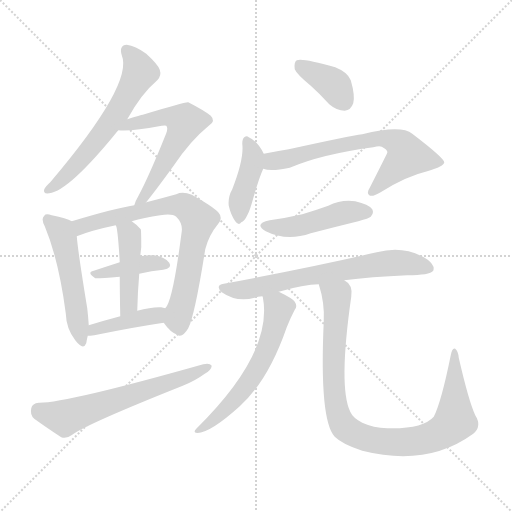
t = 0.00 s
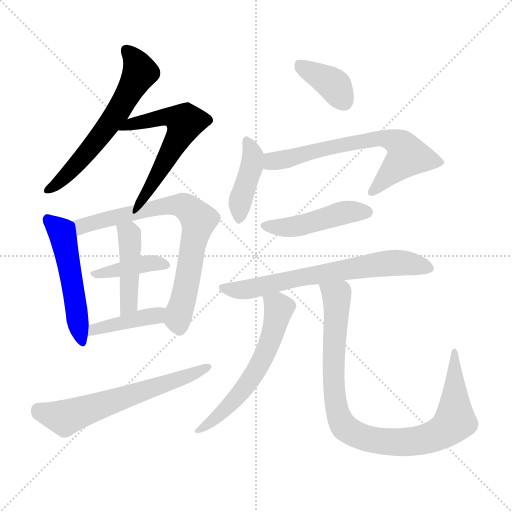
t = 2.12 s
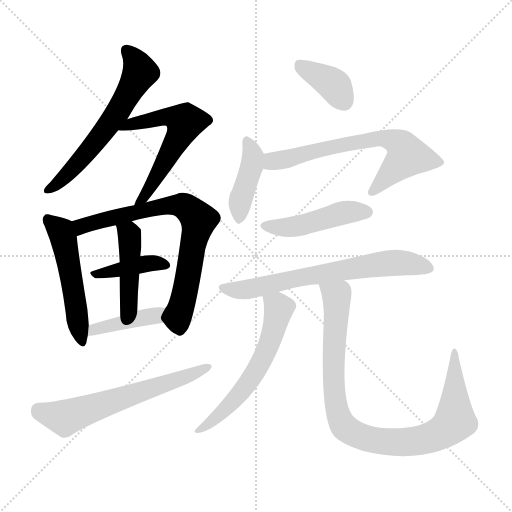
t = 4.24 s
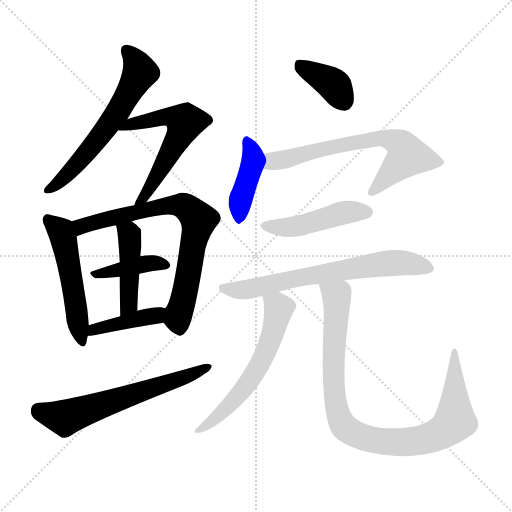
t = 6.36 s
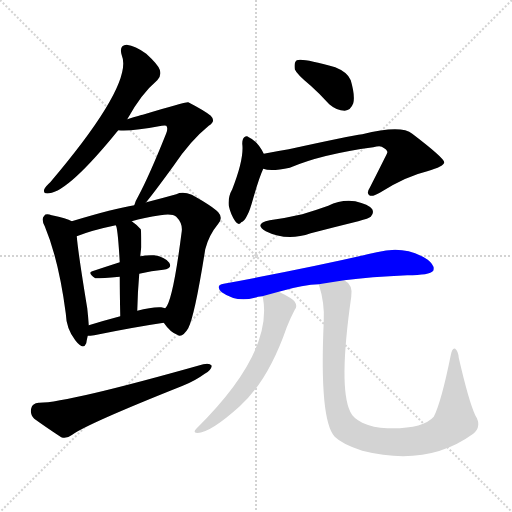
t = 8.48 s
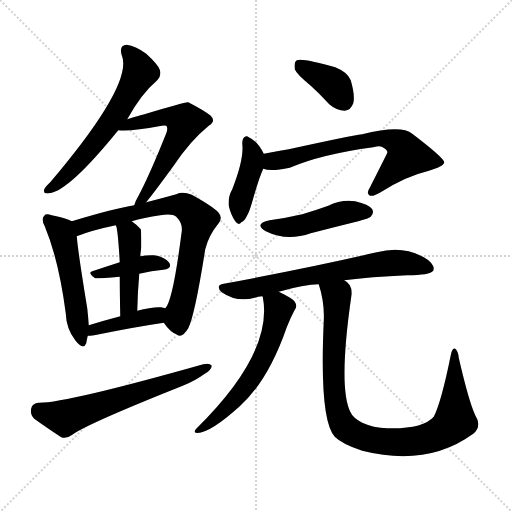
t = 10.59 s

The animated SVG that drew these frames (rendered in a browser with its animation timeline set to each time). Animation: 15 CSS @keyframes rules; one cycle of 10.59 s.

<svg version="1.1" viewBox="0 0 1024 1024" xmlns="http://www.w3.org/2000/svg">
  <g stroke="lightgray" stroke-dasharray="1,1" stroke-width="1" transform="scale(4, 4)">
    <line x1="0" y1="0" x2="256" y2="256"></line>
    <line x1="256" y1="0" x2="0" y2="256"></line>
    <line x1="128" y1="0" x2="128" y2="256"></line>
    <line x1="0" y1="128" x2="256" y2="128"></line>
  </g>
<g transform="scale(1, -1) translate(0, -900)">
   <style type="text/css">
    @keyframes keyframes0 {
      from {
       stroke: blue;
       stroke-dashoffset: 608;
       stroke-width: 128;
       }
       66% {
       animation-timing-function: step-end;
       stroke: blue;
       stroke-dashoffset: 0;
       stroke-width: 128;
       }
       to {
       stroke: black;
       stroke-width: 1024;
       }
       }
       #make-me-a-hanzi-animation-0 {
         animation: keyframes0 0.744792s both;
         animation-delay: 0.000000s;
         animation-timing-function: linear;
       }
    @keyframes keyframes1 {
      from {
       stroke: blue;
       stroke-dashoffset: 579;
       stroke-width: 128;
       }
       65% {
       animation-timing-function: step-end;
       stroke: blue;
       stroke-dashoffset: 0;
       stroke-width: 128;
       }
       to {
       stroke: black;
       stroke-width: 1024;
       }
       }
       #make-me-a-hanzi-animation-1 {
         animation: keyframes1 0.721191s both;
         animation-delay: 0.744792s;
         animation-timing-function: linear;
       }
    @keyframes keyframes2 {
      from {
       stroke: blue;
       stroke-dashoffset: 512;
       stroke-width: 128;
       }
       63% {
       animation-timing-function: step-end;
       stroke: blue;
       stroke-dashoffset: 0;
       stroke-width: 128;
       }
       to {
       stroke: black;
       stroke-width: 1024;
       }
       }
       #make-me-a-hanzi-animation-2 {
         animation: keyframes2 0.666667s both;
         animation-delay: 1.465983s;
         animation-timing-function: linear;
       }
    @keyframes keyframes3 {
      from {
       stroke: blue;
       stroke-dashoffset: 737;
       stroke-width: 128;
       }
       71% {
       animation-timing-function: step-end;
       stroke: blue;
       stroke-dashoffset: 0;
       stroke-width: 128;
       }
       to {
       stroke: black;
       stroke-width: 1024;
       }
       }
       #make-me-a-hanzi-animation-3 {
         animation: keyframes3 0.849772s both;
         animation-delay: 2.132650s;
         animation-timing-function: linear;
       }
    @keyframes keyframes4 {
      from {
       stroke: blue;
       stroke-dashoffset: 397;
       stroke-width: 128;
       }
       56% {
       animation-timing-function: step-end;
       stroke: blue;
       stroke-dashoffset: 0;
       stroke-width: 128;
       }
       to {
       stroke: black;
       stroke-width: 1024;
       }
       }
       #make-me-a-hanzi-animation-4 {
         animation: keyframes4 0.573079s both;
         animation-delay: 2.982422s;
         animation-timing-function: linear;
       }
    @keyframes keyframes5 {
      from {
       stroke: blue;
       stroke-dashoffset: 444;
       stroke-width: 128;
       }
       59% {
       animation-timing-function: step-end;
       stroke: blue;
       stroke-dashoffset: 0;
       stroke-width: 128;
       }
       to {
       stroke: black;
       stroke-width: 1024;
       }
       }
       #make-me-a-hanzi-animation-5 {
         animation: keyframes5 0.611328s both;
         animation-delay: 3.555501s;
         animation-timing-function: linear;
       }
    @keyframes keyframes6 {
      from {
       stroke: blue;
       stroke-dashoffset: 407;
       stroke-width: 128;
       }
       57% {
       animation-timing-function: step-end;
       stroke: blue;
       stroke-dashoffset: 0;
       stroke-width: 128;
       }
       to {
       stroke: black;
       stroke-width: 1024;
       }
       }
       #make-me-a-hanzi-animation-6 {
         animation: keyframes6 0.581217s both;
         animation-delay: 4.166829s;
         animation-timing-function: linear;
       }
    @keyframes keyframes7 {
      from {
       stroke: blue;
       stroke-dashoffset: 617;
       stroke-width: 128;
       }
       67% {
       animation-timing-function: step-end;
       stroke: blue;
       stroke-dashoffset: 0;
       stroke-width: 128;
       }
       to {
       stroke: black;
       stroke-width: 1024;
       }
       }
       #make-me-a-hanzi-animation-7 {
         animation: keyframes7 0.752116s both;
         animation-delay: 4.748047s;
         animation-timing-function: linear;
       }
    @keyframes keyframes8 {
      from {
       stroke: blue;
       stroke-dashoffset: 375;
       stroke-width: 128;
       }
       55% {
       animation-timing-function: step-end;
       stroke: blue;
       stroke-dashoffset: 0;
       stroke-width: 128;
       }
       to {
       stroke: black;
       stroke-width: 1024;
       }
       }
       #make-me-a-hanzi-animation-8 {
         animation: keyframes8 0.555176s both;
         animation-delay: 5.500163s;
         animation-timing-function: linear;
       }
    @keyframes keyframes9 {
      from {
       stroke: blue;
       stroke-dashoffset: 412;
       stroke-width: 128;
       }
       57% {
       animation-timing-function: step-end;
       stroke: blue;
       stroke-dashoffset: 0;
       stroke-width: 128;
       }
       to {
       stroke: black;
       stroke-width: 1024;
       }
       }
       #make-me-a-hanzi-animation-9 {
         animation: keyframes9 0.585286s both;
         animation-delay: 6.055339s;
         animation-timing-function: linear;
       }
    @keyframes keyframes10 {
      from {
       stroke: blue;
       stroke-dashoffset: 663;
       stroke-width: 128;
       }
       68% {
       animation-timing-function: step-end;
       stroke: blue;
       stroke-dashoffset: 0;
       stroke-width: 128;
       }
       to {
       stroke: black;
       stroke-width: 1024;
       }
       }
       #make-me-a-hanzi-animation-10 {
         animation: keyframes10 0.789551s both;
         animation-delay: 6.640625s;
         animation-timing-function: linear;
       }
    @keyframes keyframes11 {
      from {
       stroke: blue;
       stroke-dashoffset: 461;
       stroke-width: 128;
       }
       60% {
       animation-timing-function: step-end;
       stroke: blue;
       stroke-dashoffset: 0;
       stroke-width: 128;
       }
       to {
       stroke: black;
       stroke-width: 1024;
       }
       }
       #make-me-a-hanzi-animation-11 {
         animation: keyframes11 0.625163s both;
         animation-delay: 7.430176s;
         animation-timing-function: linear;
       }
    @keyframes keyframes12 {
      from {
       stroke: blue;
       stroke-dashoffset: 676;
       stroke-width: 128;
       }
       69% {
       animation-timing-function: step-end;
       stroke: blue;
       stroke-dashoffset: 0;
       stroke-width: 128;
       }
       to {
       stroke: black;
       stroke-width: 1024;
       }
       }
       #make-me-a-hanzi-animation-12 {
         animation: keyframes12 0.800130s both;
         animation-delay: 8.055339s;
         animation-timing-function: linear;
       }
    @keyframes keyframes13 {
      from {
       stroke: blue;
       stroke-dashoffset: 589;
       stroke-width: 128;
       }
       66% {
       animation-timing-function: step-end;
       stroke: blue;
       stroke-dashoffset: 0;
       stroke-width: 128;
       }
       to {
       stroke: black;
       stroke-width: 1024;
       }
       }
       #make-me-a-hanzi-animation-13 {
         animation: keyframes13 0.729329s both;
         animation-delay: 8.855469s;
         animation-timing-function: linear;
       }
    @keyframes keyframes14 {
      from {
       stroke: blue;
       stroke-dashoffset: 932;
       stroke-width: 128;
       }
       75% {
       animation-timing-function: step-end;
       stroke: blue;
       stroke-dashoffset: 0;
       stroke-width: 128;
       }
       to {
       stroke: black;
       stroke-width: 1024;
       }
       }
       #make-me-a-hanzi-animation-14 {
         animation: keyframes14 1.008464s both;
         animation-delay: 9.584798s;
         animation-timing-function: linear;
       }
</style>
<path d="M 254.5 661.5 Q 282.5 712.5 314.5 739.5 Q 323.5 748.5 319.5 760.5 Q 316.5 770.5 292.5 792.5 Q 270.5 808.5 253.5 810.5 Q 237.5 809.5 243.5 789.5 Q 267.5 732.5 100.5 535.5 Q 90.5 526.5 88.5 521.5 Q 85.5 511.5 98.5 513.5 Q 137.5 517.5 236.5 639.5 L 254.5 661.5 Z" fill="lightgray"></path> 
<path d="M 291.5 494.5 Q 309.5 516.5 346.5 567.5 Q 380.5 618.5 417.5 648.5 Q 432.5 657.5 421.5 668.5 Q 409.5 678.5 376.5 695.5 Q 370.5 696.5 285.5 670.5 Q 282.5 670.5 254.5 661.5 C 225.5 652.5 206.5 641.5 236.5 639.5 Q 260.5 636.5 323.5 648.5 Q 330.5 649.5 332.5 648.5 Q 336.5 644.5 332.5 633.5 Q 298.5 548.5 276.5 507.5 Q 270.5 497.5 268.5 489.5 C 258.5 461.5 272.5 471.5 291.5 494.5 Z" fill="lightgray"></path> 
<path d="M 143.5 457.5 Q 133.5 463.5 103.5 469.5 Q 91.5 473.5 88.5 468.5 Q 81.5 462.5 89.5 447.5 Q 117.5 380.5 131.5 273.5 Q 132.5 242.5 150.5 219.5 Q 166.5 198.5 172.5 213.5 Q 173.5 220.5 175.5 228.5 L 177.5 249.5 Q 176.5 265.5 174.5 283.5 Q 156.5 392.5 153.5 427.5 C 150.5 454.5 150.5 454.5 143.5 457.5 Z" fill="lightgray"></path> 
<path d="M 327.5 254.5 Q 340.5 235.5 354.5 230.5 Q 364.5 223.5 376.5 243.5 Q 389.5 268.5 410.5 401.5 Q 417.5 429.5 436.5 452.5 Q 446.5 464.5 436.5 475.5 Q 423.5 488.5 383.5 510.5 Q 365.5 517.5 352.5 511.5 Q 327.5 504.5 296.5 496.5 Q 293.5 496.5 291.5 494.5 L 268.5 489.5 Q 229.5 483.5 143.5 457.5 C 114.5 448.5 125.5 417.5 153.5 427.5 Q 183.5 439.5 231.5 449.5 L 263.5 457.5 Q 287.5 464.5 320.5 469.5 Q 344.5 473.5 352.5 466.5 Q 365.5 453.5 363.5 437.5 Q 345.5 296.5 330.5 283.5 C 319.5 263.5 319.5 263.5 327.5 254.5 Z" fill="lightgray"></path> 
<path d="M 278.5 352.5 Q 303.5 358.5 326.5 360.5 Q 345.5 363.5 338.5 374.5 Q 329.5 386.5 308.5 389.5 Q 295.5 390.5 280.5 387.5 L 239.5 375.5 Q 211.5 366.5 187.5 358.5 Q 172.5 355.5 190.5 343.5 Q 193.5 342.5 239.5 346.5 L 278.5 352.5 Z" fill="lightgray"></path> 
<path d="M 274.5 278.5 Q 275.5 318.5 278.5 352.5 L 280.5 387.5 Q 281.5 397.5 282.5 405.5 Q 282.5 439.5 281.5 441.5 Q 272.5 451.5 263.5 457.5 C 239.5 475.5 222.5 478.5 231.5 449.5 Q 235.5 445.5 239.5 375.5 L 239.5 346.5 Q 239.5 315.5 240.5 267.5 C 241.5 237.5 273.5 248.5 274.5 278.5 Z" fill="lightgray"></path> 
<path d="M 175.5 228.5 Q 179.5 228.5 188.5 229.5 Q 266.5 245.5 327.5 254.5 C 357.5 258.5 359.5 276.5 330.5 283.5 Q 326.5 284.5 322.5 285.5 Q 303.5 286.5 274.5 278.5 L 240.5 267.5 Q 206.5 258.5 177.5 249.5 C 148.5 240.5 145.5 227.5 175.5 228.5 Z" fill="lightgray"></path> 
<path d="M 77.5 94.5 Q 64.5 93.5 62.5 83.5 Q 59.5 70.5 68.5 62.5 Q 90.5 46.5 122.5 25.5 Q 132.5 21.5 144.5 30.5 Q 174.5 52.5 365.5 128.5 Q 390.5 138.5 409.5 152.5 Q 422.5 159.5 423.5 168.5 Q 419.5 174.5 406.5 171.5 Q 130.5 93.5 77.5 94.5 Z" fill="lightgray"></path> 
<path d="M 621.5 728.5 Q 639.5 712.5 658.5 691.5 Q 673.5 678.5 689.5 678.5 Q 701.5 679.5 706.5 693.5 Q 710.5 708.5 701.5 739.5 Q 695.5 755.5 670.5 765.5 Q 604.5 784.5 593.5 779.5 Q 587.5 775.5 589.5 761.5 Q 593.5 751.5 621.5 728.5 Z" fill="lightgray"></path> 
<path d="M 527.5 592.5 Q 515.5 617.5 497.5 625.5 Q 493.5 629.5 488.5 625.5 Q 484.5 622.5 484.5 612.5 Q 488.5 582.5 464.5 521.5 Q 455.5 505.5 457.5 488.5 Q 461.5 470.5 470.5 457.5 Q 477.5 447.5 482.5 455.5 Q 488.5 456.5 495.5 471.5 Q 499.5 478.5 506.5 503.5 Q 518.5 545.5 526.5 562.5 C 534.5 579.5 534.5 579.5 527.5 592.5 Z" fill="lightgray"></path> 
<path d="M 526.5 562.5 Q 541.5 556.5 579.5 564.5 Q 642.5 591.5 746.5 605.5 Q 758.5 608.5 763.5 606.5 Q 776.5 599.5 774.5 594.5 Q 774.5 593.5 739.5 524.5 Q 732.5 514.5 738.5 509.5 Q 744.5 505.5 759.5 514.5 Q 811.5 547.5 854.5 557.5 Q 888.5 567.5 888.5 575.5 Q 887.5 584.5 824.5 632.5 Q 802.5 650.5 724.5 631.5 Q 700.5 628.5 577.5 601.5 Q 552.5 597.5 527.5 592.5 C 498.5 586.5 496.5 567.5 526.5 562.5 Z" fill="lightgray"></path> 
<path d="M 539.5 459.5 Q 506.5 452.5 531.5 437.5 Q 573.5 416.5 621.5 433.5 Q 667.5 445.5 716.5 457.5 Q 738.5 463.5 741.5 466.5 Q 748.5 473.5 744.5 481.5 Q 737.5 491.5 710.5 497.5 Q 682.5 501.5 656.5 488.5 Q 631.5 479.5 604.5 471.5 Q 574.5 464.5 539.5 459.5 Z" fill="lightgray"></path> 
<path d="M 557.5 316.5 Q 608.5 331.5 637.5 331.5 L 688.5 339.5 Q 740.5 346.5 814.5 349.5 Q 859.5 349.5 866.5 358.5 Q 870.5 368.5 855.5 380.5 Q 810.5 410.5 753.5 395.5 Q 624.5 365.5 447.5 332.5 Q 429.5 329.5 443.5 315.5 Q 473.5 294.5 509.5 304.5 Q 515.5 307.5 524.5 307.5 L 557.5 316.5 Z" fill="lightgray"></path> 
<path d="M 524.5 307.5 L 525.5 306.5 Q 547.5 195.5 392.5 42.5 Q 386.5 36.5 391.5 34.5 Q 416.5 30.5 479.5 87.5 Q 536.5 138.5 573.5 245.5 Q 580.5 263.5 589.5 280.5 Q 595.5 287.5 589.5 296.5 Q 586.5 302.5 557.5 316.5 C 530.5 329.5 517.5 336.5 524.5 307.5 Z" fill="lightgray"></path> 
<path d="M 637.5 331.5 Q 649.5 294.5 647.5 257.5 Q 638.5 59.5 669.5 26.5 Q 684.5 11.5 724.5 -1.5 Q 854.5 -34.5 946.5 32.5 Q 964.5 47.5 950.5 69.5 Q 937.5 97.5 917.5 184.5 Q 916.5 197.5 910.5 202.5 Q 904.5 205.5 901.5 189.5 Q 882.5 95.5 867.5 66.5 Q 845.5 41.5 774.5 43.5 Q 746.5 44.5 724.5 54.5 Q 705.5 64.5 700.5 76.5 Q 676.5 125.5 702.5 306.5 Q 706.5 330.5 688.5 339.5 C 669.5 362.5 629.5 360.5 637.5 331.5 Z" fill="lightgray"></path> 
      <clipPath id="make-me-a-hanzi-clip-0">
      <path d="M 254.5 661.5 Q 282.5 712.5 314.5 739.5 Q 323.5 748.5 319.5 760.5 Q 316.5 770.5 292.5 792.5 Q 270.5 808.5 253.5 810.5 Q 237.5 809.5 243.5 789.5 Q 267.5 732.5 100.5 535.5 Q 90.5 526.5 88.5 521.5 Q 85.5 511.5 98.5 513.5 Q 137.5 517.5 236.5 639.5 L 254.5 661.5 Z" fill="lightgray"></path>
      </clipPath>
      <path clip-path="url(#make-me-a-hanzi-clip-0)" d="M 253.5 797.5 L 272.5 776.5 L 280.5 755.5 L 262.5 722.5 L 197.5 623.5 L 147.5 564.5 L 96.5 520.5 " fill="none" id="make-me-a-hanzi-animation-0" stroke-dasharray="480 960" stroke-linecap="round"></path>

      <clipPath id="make-me-a-hanzi-clip-1">
      <path d="M 291.5 494.5 Q 309.5 516.5 346.5 567.5 Q 380.5 618.5 417.5 648.5 Q 432.5 657.5 421.5 668.5 Q 409.5 678.5 376.5 695.5 Q 370.5 696.5 285.5 670.5 Q 282.5 670.5 254.5 661.5 C 225.5 652.5 206.5 641.5 236.5 639.5 Q 260.5 636.5 323.5 648.5 Q 330.5 649.5 332.5 648.5 Q 336.5 644.5 332.5 633.5 Q 298.5 548.5 276.5 507.5 Q 270.5 497.5 268.5 489.5 C 258.5 461.5 272.5 471.5 291.5 494.5 Z" fill="lightgray"></path>
      </clipPath>
      <path clip-path="url(#make-me-a-hanzi-clip-1)" d="M 241.5 644.5 L 328.5 666.5 L 348.5 666.5 L 369.5 655.5 L 308.5 538.5 L 273.5 492.5 " fill="none" id="make-me-a-hanzi-animation-1" stroke-dasharray="451 902" stroke-linecap="round"></path>

      <clipPath id="make-me-a-hanzi-clip-2">
      <path d="M 143.5 457.5 Q 133.5 463.5 103.5 469.5 Q 91.5 473.5 88.5 468.5 Q 81.5 462.5 89.5 447.5 Q 117.5 380.5 131.5 273.5 Q 132.5 242.5 150.5 219.5 Q 166.5 198.5 172.5 213.5 Q 173.5 220.5 175.5 228.5 L 177.5 249.5 Q 176.5 265.5 174.5 283.5 Q 156.5 392.5 153.5 427.5 C 150.5 454.5 150.5 454.5 143.5 457.5 Z" fill="lightgray"></path>
      </clipPath>
      <path clip-path="url(#make-me-a-hanzi-clip-2)" d="M 96.5 460.5 L 121.5 437.5 L 127.5 421.5 L 162.5 219.5 " fill="none" id="make-me-a-hanzi-animation-2" stroke-dasharray="384 768" stroke-linecap="round"></path>

      <clipPath id="make-me-a-hanzi-clip-3">
      <path d="M 327.5 254.5 Q 340.5 235.5 354.5 230.5 Q 364.5 223.5 376.5 243.5 Q 389.5 268.5 410.5 401.5 Q 417.5 429.5 436.5 452.5 Q 446.5 464.5 436.5 475.5 Q 423.5 488.5 383.5 510.5 Q 365.5 517.5 352.5 511.5 Q 327.5 504.5 296.5 496.5 Q 293.5 496.5 291.5 494.5 L 268.5 489.5 Q 229.5 483.5 143.5 457.5 C 114.5 448.5 125.5 417.5 153.5 427.5 Q 183.5 439.5 231.5 449.5 L 263.5 457.5 Q 287.5 464.5 320.5 469.5 Q 344.5 473.5 352.5 466.5 Q 365.5 453.5 363.5 437.5 Q 345.5 296.5 330.5 283.5 C 319.5 263.5 319.5 263.5 327.5 254.5 Z" fill="lightgray"></path>
      </clipPath>
      <path clip-path="url(#make-me-a-hanzi-clip-3)" d="M 156.5 436.5 L 165.5 447.5 L 191.5 456.5 L 337.5 489.5 L 369.5 487.5 L 392.5 467.5 L 397.5 460.5 L 392.5 432.5 L 356.5 268.5 L 360.5 246.5 " fill="none" id="make-me-a-hanzi-animation-3" stroke-dasharray="609 1218" stroke-linecap="round"></path>

      <clipPath id="make-me-a-hanzi-clip-4">
      <path d="M 278.5 352.5 Q 303.5 358.5 326.5 360.5 Q 345.5 363.5 338.5 374.5 Q 329.5 386.5 308.5 389.5 Q 295.5 390.5 280.5 387.5 L 239.5 375.5 Q 211.5 366.5 187.5 358.5 Q 172.5 355.5 190.5 343.5 Q 193.5 342.5 239.5 346.5 L 278.5 352.5 Z" fill="lightgray"></path>
      </clipPath>
      <path clip-path="url(#make-me-a-hanzi-clip-4)" d="M 192.5 351.5 L 301.5 374.5 L 330.5 369.5 " fill="none" id="make-me-a-hanzi-animation-4" stroke-dasharray="269 538" stroke-linecap="round"></path>

      <clipPath id="make-me-a-hanzi-clip-5">
      <path d="M 274.5 278.5 Q 275.5 318.5 278.5 352.5 L 280.5 387.5 Q 281.5 397.5 282.5 405.5 Q 282.5 439.5 281.5 441.5 Q 272.5 451.5 263.5 457.5 C 239.5 475.5 222.5 478.5 231.5 449.5 Q 235.5 445.5 239.5 375.5 L 239.5 346.5 Q 239.5 315.5 240.5 267.5 C 241.5 237.5 273.5 248.5 274.5 278.5 Z" fill="lightgray"></path>
      </clipPath>
      <path clip-path="url(#make-me-a-hanzi-clip-5)" d="M 237.5 449.5 L 258.5 429.5 L 260.5 403.5 L 257.5 291.5 L 243.5 276.5 " fill="none" id="make-me-a-hanzi-animation-5" stroke-dasharray="316 632" stroke-linecap="round"></path>

      <clipPath id="make-me-a-hanzi-clip-6">
      <path d="M 175.5 228.5 Q 179.5 228.5 188.5 229.5 Q 266.5 245.5 327.5 254.5 C 357.5 258.5 359.5 276.5 330.5 283.5 Q 326.5 284.5 322.5 285.5 Q 303.5 286.5 274.5 278.5 L 240.5 267.5 Q 206.5 258.5 177.5 249.5 C 148.5 240.5 145.5 227.5 175.5 228.5 Z" fill="lightgray"></path>
      </clipPath>
      <path clip-path="url(#make-me-a-hanzi-clip-6)" d="M 181.5 233.5 L 188.5 241.5 L 324.5 276.5 " fill="none" id="make-me-a-hanzi-animation-6" stroke-dasharray="279 558" stroke-linecap="round"></path>

      <clipPath id="make-me-a-hanzi-clip-7">
      <path d="M 77.5 94.5 Q 64.5 93.5 62.5 83.5 Q 59.5 70.5 68.5 62.5 Q 90.5 46.5 122.5 25.5 Q 132.5 21.5 144.5 30.5 Q 174.5 52.5 365.5 128.5 Q 390.5 138.5 409.5 152.5 Q 422.5 159.5 423.5 168.5 Q 419.5 174.5 406.5 171.5 Q 130.5 93.5 77.5 94.5 Z" fill="lightgray"></path>
      </clipPath>
      <path clip-path="url(#make-me-a-hanzi-clip-7)" d="M 76.5 80.5 L 133.5 65.5 L 348.5 137.5 L 417.5 166.5 " fill="none" id="make-me-a-hanzi-animation-7" stroke-dasharray="489 978" stroke-linecap="round"></path>

      <clipPath id="make-me-a-hanzi-clip-8">
      <path d="M 621.5 728.5 Q 639.5 712.5 658.5 691.5 Q 673.5 678.5 689.5 678.5 Q 701.5 679.5 706.5 693.5 Q 710.5 708.5 701.5 739.5 Q 695.5 755.5 670.5 765.5 Q 604.5 784.5 593.5 779.5 Q 587.5 775.5 589.5 761.5 Q 593.5 751.5 621.5 728.5 Z" fill="lightgray"></path>
      </clipPath>
      <path clip-path="url(#make-me-a-hanzi-clip-8)" d="M 598.5 772.5 L 663.5 733.5 L 687.5 697.5 " fill="none" id="make-me-a-hanzi-animation-8" stroke-dasharray="247 494" stroke-linecap="round"></path>

      <clipPath id="make-me-a-hanzi-clip-9">
      <path d="M 527.5 592.5 Q 515.5 617.5 497.5 625.5 Q 493.5 629.5 488.5 625.5 Q 484.5 622.5 484.5 612.5 Q 488.5 582.5 464.5 521.5 Q 455.5 505.5 457.5 488.5 Q 461.5 470.5 470.5 457.5 Q 477.5 447.5 482.5 455.5 Q 488.5 456.5 495.5 471.5 Q 499.5 478.5 506.5 503.5 Q 518.5 545.5 526.5 562.5 C 534.5 579.5 534.5 579.5 527.5 592.5 Z" fill="lightgray"></path>
      </clipPath>
      <path clip-path="url(#make-me-a-hanzi-clip-9)" d="M 493.5 617.5 L 506.5 585.5 L 479.5 494.5 L 478.5 467.5 " fill="none" id="make-me-a-hanzi-animation-9" stroke-dasharray="284 568" stroke-linecap="round"></path>

      <clipPath id="make-me-a-hanzi-clip-10">
      <path d="M 526.5 562.5 Q 541.5 556.5 579.5 564.5 Q 642.5 591.5 746.5 605.5 Q 758.5 608.5 763.5 606.5 Q 776.5 599.5 774.5 594.5 Q 774.5 593.5 739.5 524.5 Q 732.5 514.5 738.5 509.5 Q 744.5 505.5 759.5 514.5 Q 811.5 547.5 854.5 557.5 Q 888.5 567.5 888.5 575.5 Q 887.5 584.5 824.5 632.5 Q 802.5 650.5 724.5 631.5 Q 700.5 628.5 577.5 601.5 Q 552.5 597.5 527.5 592.5 C 498.5 586.5 496.5 567.5 526.5 562.5 Z" fill="lightgray"></path>
      </clipPath>
      <path clip-path="url(#make-me-a-hanzi-clip-10)" d="M 532.5 569.5 L 614.5 595.5 L 757.5 624.5 L 788.5 618.5 L 804.5 607.5 L 815.5 588.5 L 743.5 516.5 " fill="none" id="make-me-a-hanzi-animation-10" stroke-dasharray="535 1070" stroke-linecap="round"></path>

      <clipPath id="make-me-a-hanzi-clip-11">
      <path d="M 539.5 459.5 Q 506.5 452.5 531.5 437.5 Q 573.5 416.5 621.5 433.5 Q 667.5 445.5 716.5 457.5 Q 738.5 463.5 741.5 466.5 Q 748.5 473.5 744.5 481.5 Q 737.5 491.5 710.5 497.5 Q 682.5 501.5 656.5 488.5 Q 631.5 479.5 604.5 471.5 Q 574.5 464.5 539.5 459.5 Z" fill="lightgray"></path>
      </clipPath>
      <path clip-path="url(#make-me-a-hanzi-clip-11)" d="M 532.5 449.5 L 582.5 445.5 L 681.5 473.5 L 733.5 475.5 " fill="none" id="make-me-a-hanzi-animation-11" stroke-dasharray="333 666" stroke-linecap="round"></path>

      <clipPath id="make-me-a-hanzi-clip-12">
      <path d="M 557.5 316.5 Q 608.5 331.5 637.5 331.5 L 688.5 339.5 Q 740.5 346.5 814.5 349.5 Q 859.5 349.5 866.5 358.5 Q 870.5 368.5 855.5 380.5 Q 810.5 410.5 753.5 395.5 Q 624.5 365.5 447.5 332.5 Q 429.5 329.5 443.5 315.5 Q 473.5 294.5 509.5 304.5 Q 515.5 307.5 524.5 307.5 L 557.5 316.5 Z" fill="lightgray"></path>
      </clipPath>
      <path clip-path="url(#make-me-a-hanzi-clip-12)" d="M 445.5 323.5 L 498.5 321.5 L 623.5 349.5 L 779.5 374.5 L 859.5 363.5 " fill="none" id="make-me-a-hanzi-animation-12" stroke-dasharray="548 1096" stroke-linecap="round"></path>

      <clipPath id="make-me-a-hanzi-clip-13">
      <path d="M 524.5 307.5 L 525.5 306.5 Q 547.5 195.5 392.5 42.5 Q 386.5 36.5 391.5 34.5 Q 416.5 30.5 479.5 87.5 Q 536.5 138.5 573.5 245.5 Q 580.5 263.5 589.5 280.5 Q 595.5 287.5 589.5 296.5 Q 586.5 302.5 557.5 316.5 C 530.5 329.5 517.5 336.5 524.5 307.5 Z" fill="lightgray"></path>
      </clipPath>
      <path clip-path="url(#make-me-a-hanzi-clip-13)" d="M 533.5 301.5 L 557.5 283.5 L 544.5 227.5 L 518.5 168.5 L 461.5 90.5 L 395.5 38.5 " fill="none" id="make-me-a-hanzi-animation-13" stroke-dasharray="461 922" stroke-linecap="round"></path>

      <clipPath id="make-me-a-hanzi-clip-14">
      <path d="M 637.5 331.5 Q 649.5 294.5 647.5 257.5 Q 638.5 59.5 669.5 26.5 Q 684.5 11.5 724.5 -1.5 Q 854.5 -34.5 946.5 32.5 Q 964.5 47.5 950.5 69.5 Q 937.5 97.5 917.5 184.5 Q 916.5 197.5 910.5 202.5 Q 904.5 205.5 901.5 189.5 Q 882.5 95.5 867.5 66.5 Q 845.5 41.5 774.5 43.5 Q 746.5 44.5 724.5 54.5 Q 705.5 64.5 700.5 76.5 Q 676.5 125.5 702.5 306.5 Q 706.5 330.5 688.5 339.5 C 669.5 362.5 629.5 360.5 637.5 331.5 Z" fill="lightgray"></path>
      </clipPath>
      <path clip-path="url(#make-me-a-hanzi-clip-14)" d="M 644.5 325.5 L 673.5 308.5 L 666.5 135.5 L 674.5 77.5 L 687.5 47.5 L 723.5 25.5 L 770.5 16.5 L 840.5 19.5 L 877.5 31.5 L 898.5 45.5 L 909.5 58.5 L 907.5 195.5 " fill="none" id="make-me-a-hanzi-animation-14" stroke-dasharray="804 1608" stroke-linecap="round"></path>

</g>
</svg>
